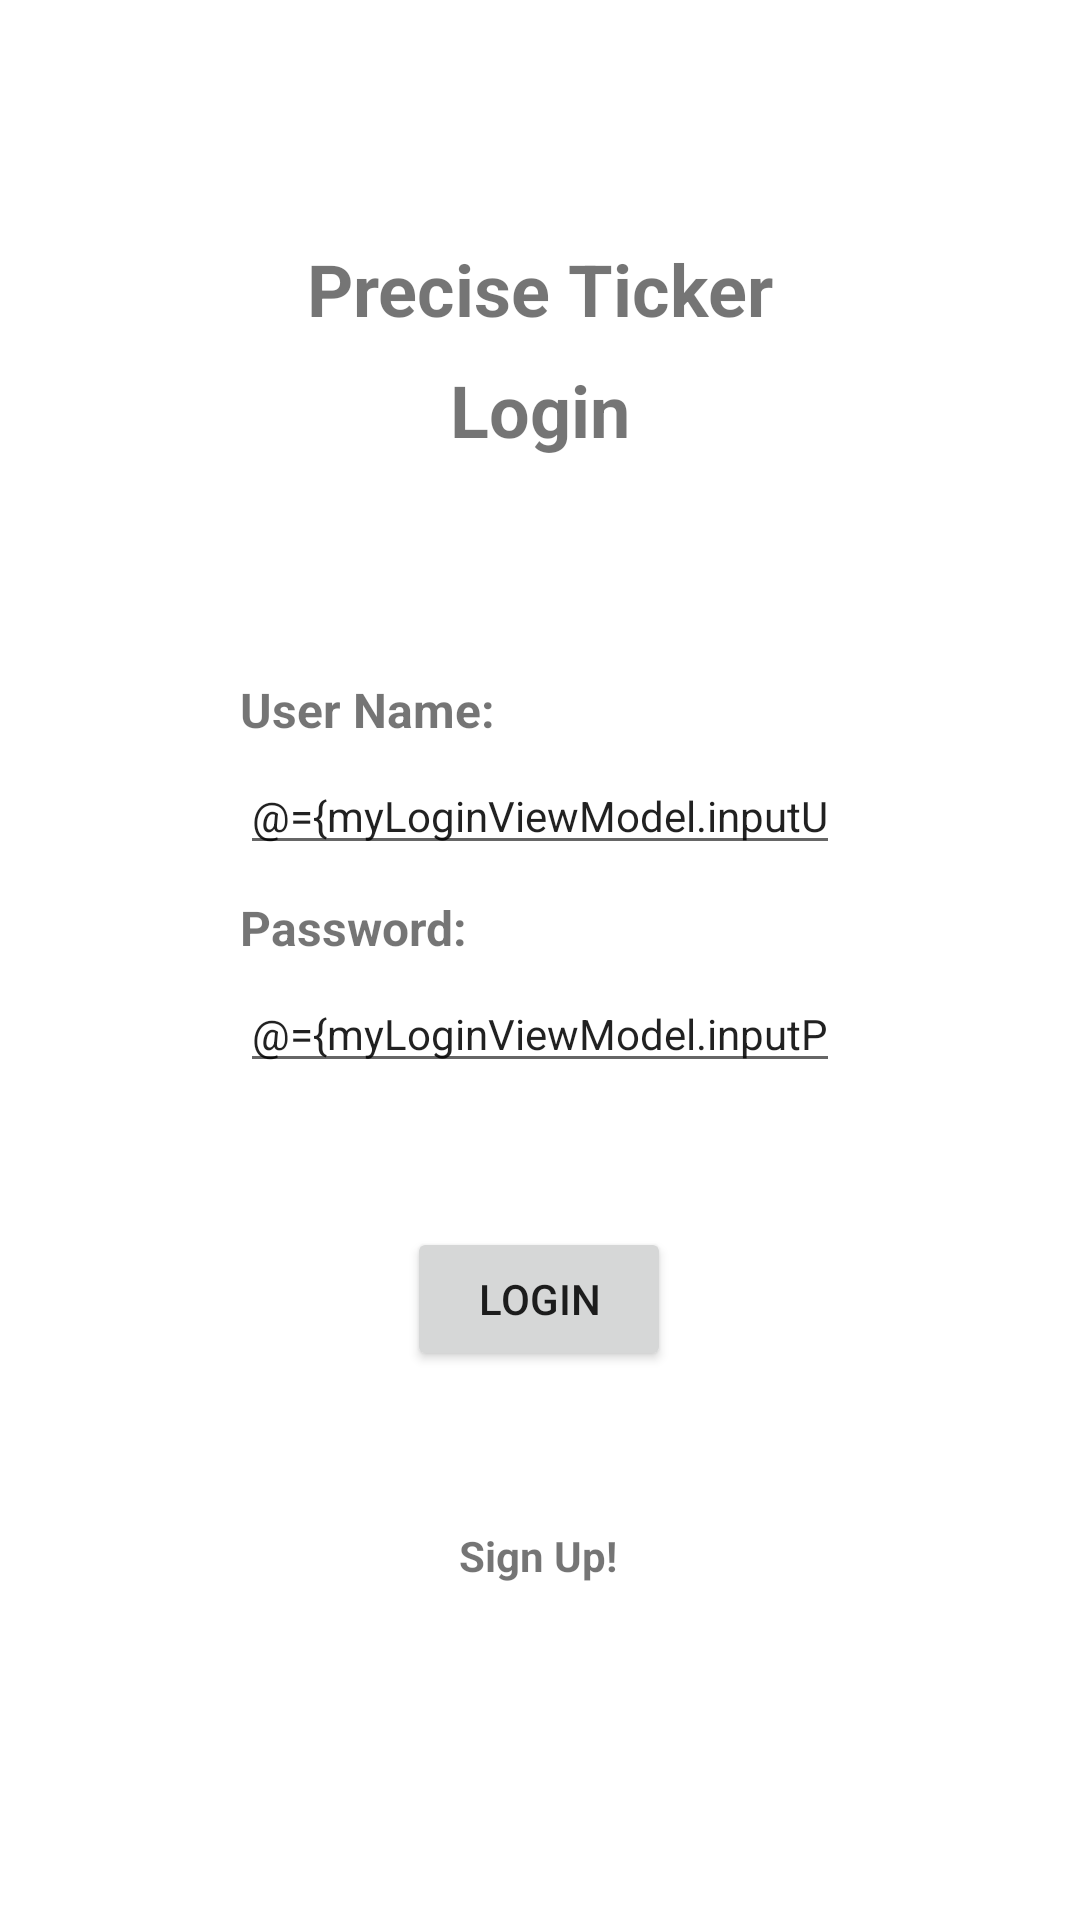

Reconstruct the res/layout file that produces this screen, plus the resources it refers to.
<!-- AndroidManifest.xml: application theme Theme.Tickerapp -->
<!-- res/layout/fragment_login.xml -->
<?xml version="1.0" encoding="utf-8"?>
<layout xmlns:android="http://schemas.android.com/apk/res/android"
    xmlns:app="http://schemas.android.com/apk/res-auto"
    xmlns:tools="http://schemas.android.com/tools"
    tools:context="com.tickerapp.ui.login.LoginFragment">

    <data>
        <variable
            name="myLoginViewModel"
            type="com.tickerapp.ui.login.LoginViewModel" />
    </data>

    <androidx.constraintlayout.widget.ConstraintLayout
        android:layout_width="match_parent"
        android:layout_height="match_parent">
        <TextView
            android:id="@+id/tvTitle"
            android:layout_width="wrap_content"
            android:layout_height="wrap_content"
            android:layout_marginStart="80dp"
            android:layout_marginTop="80dp"
            android:layout_marginEnd="80dp"
            android:text="@string/precise_ticker"
            android:textSize="24sp"
            android:textStyle="bold"
            app:layout_constraintEnd_toEndOf="parent"
            app:layout_constraintHorizontal_bias="0.5"
            app:layout_constraintStart_toStartOf="parent"
            app:layout_constraintTop_toTopOf="parent" />

        <TextView
            android:id="@+id/textView"
            android:layout_width="wrap_content"
            android:layout_height="wrap_content"
            android:layout_marginStart="80dp"
            android:layout_marginTop="8dp"
            android:layout_marginEnd="80dp"
            android:text="@string/Login_text"
            android:textSize="24sp"
            android:textStyle="bold"
            app:layout_constraintEnd_toEndOf="parent"
            app:layout_constraintHorizontal_bias="0.5"
            app:layout_constraintStart_toStartOf="parent"
            app:layout_constraintTop_toBottomOf="@+id/tvTitle" />

        <TextView
            android:id="@+id/userNameTextView"
            android:layout_width="0dp"
            android:layout_height="wrap_content"
            android:layout_marginStart="80dp"
            android:layout_marginTop="73dp"
            android:layout_marginEnd="80dp"
            android:text="@string/UserNameTextView"
            android:textAlignment="viewStart"
            android:textSize="16sp"
            android:textStyle="bold"
            app:layout_constraintEnd_toEndOf="parent"
            app:layout_constraintHorizontal_bias="0.5"
            app:layout_constraintStart_toStartOf="parent"
            app:layout_constraintTop_toBottomOf="@+id/textView" />

        <TextView
            android:id="@+id/passwordTextView"
            android:layout_width="0dp"
            android:layout_height="wrap_content"
            android:layout_marginStart="80dp"
            android:layout_marginTop="10dp"
            android:layout_marginEnd="80dp"
            android:text="@string/PasswordText"
            android:textAlignment="viewStart"
            android:textSize="16sp"
            android:textStyle="bold"
            app:layout_constraintEnd_toEndOf="parent"
            app:layout_constraintHorizontal_bias="0.0"
            app:layout_constraintStart_toStartOf="parent"
            app:layout_constraintTop_toBottomOf="@+id/userNameTextField" />

        <EditText
            android:id="@+id/userNameTextField"
            android:layout_width="0dp"
            android:layout_height="wrap_content"
            android:layout_marginStart="80dp"
            android:layout_marginTop="5dp"
            android:layout_marginEnd="80dp"
            android:ems="10"
            android:hint="@string/UsernameTextField"
            android:importantForAutofill="no"
            android:inputType="textPersonName"
            android:text="@={myLoginViewModel.inputUsername}"
            android:textSize="14sp"
            app:layout_constraintEnd_toEndOf="parent"
            app:layout_constraintStart_toStartOf="parent"
            app:layout_constraintTop_toBottomOf="@+id/userNameTextView" />

        <EditText
            android:id="@+id/passwordTextField"
            android:layout_width="0dp"
            android:layout_height="wrap_content"
            android:layout_marginStart="80dp"
            android:layout_marginTop="5dp"
            android:layout_marginEnd="80dp"
            android:ems="10"
            android:hint="@string/PasswordTextFiels"
            android:importantForAutofill="no"
            android:inputType="textPersonName"
            android:text="@={myLoginViewModel.inputPassword}"
            android:textSize="14sp"
            app:layout_constraintEnd_toEndOf="parent"
            app:layout_constraintHorizontal_bias="0.0"
            app:layout_constraintStart_toStartOf="parent"
            app:layout_constraintTop_toBottomOf="@+id/passwordTextView" />

        <Button
            android:id="@+id/submitButton"
            android:layout_width="wrap_content"
            android:layout_height="wrap_content"
            android:layout_marginStart="16dp"
            android:layout_marginTop="48dp"
            android:layout_marginEnd="16dp"
            android:onClick="@{()->myLoginViewModel.loginButton()}"
            android:text="@string/Login_button"
            app:layout_constraintEnd_toEndOf="parent"
            app:layout_constraintHorizontal_bias="0.498"
            app:layout_constraintStart_toStartOf="parent"
            app:layout_constraintTop_toBottomOf="@+id/passwordTextField" />

        <TextView
            android:id="@+id/SignUpButton"
            android:layout_width="wrap_content"
            android:layout_height="wrap_content"
            android:layout_marginTop="52dp"
            android:text="@string/signupText"
            android:textStyle="bold"
            android:onClick="@{()->myLoginViewModel.signUP()}"
            app:layout_constraintEnd_toEndOf="parent"
            app:layout_constraintHorizontal_bias="0.498"
            app:layout_constraintStart_toStartOf="parent"
            app:layout_constraintTop_toBottomOf="@+id/submitButton" />

    </androidx.constraintlayout.widget.ConstraintLayout>


</layout>
<!-- resources referenced by this layout -->
<resources>
  <string name="Login_button">Login</string>
  <string name="Login_text">Login</string>
  <string name="PasswordText">Password:</string>
  <string name="PasswordTextFiels">Enter Password</string>
  <string name="UserNameTextView">User Name:</string>
  <string name="UsernameTextField">Enter User Name</string>
  <string name="precise_ticker">Precise Ticker</string>
  <string name="signupText">Sign Up!</string>
  <style name="Theme.Tickerapp" parent="Theme.MaterialComponents.DayNight.DarkActionBar">
          
          <item name="colorPrimary">@color/purple_500</item>
          <item name="colorPrimaryVariant">@color/purple_700</item>
          <item name="colorOnPrimary">@color/white</item>
          
          <item name="colorSecondary">@color/teal_200</item>
          <item name="colorSecondaryVariant">@color/teal_700</item>
          <item name="colorOnSecondary">@color/black</item>
          
          <item name="android:statusBarColor" tools:targetApi="l">?attr/colorPrimaryVariant</item>
          
      </style>
  <color name="purple_500">#FF6200EE</color>
  <color name="purple_700">#FF3700B3</color>
  <color name="white">#FFFFFFFF</color>
  <color name="teal_200">#FF03DAC5</color>
  <color name="teal_700">#FF018786</color>
  <color name="black">#FF000000</color>
</resources>
